Run: headless pygame with SDL's dummy video driver; simulated clock (each Clock.tick advances the game by its frame time, no real sleeping); random seed 0; keys injected as events and as key.get_pressed() state; no mouse input.
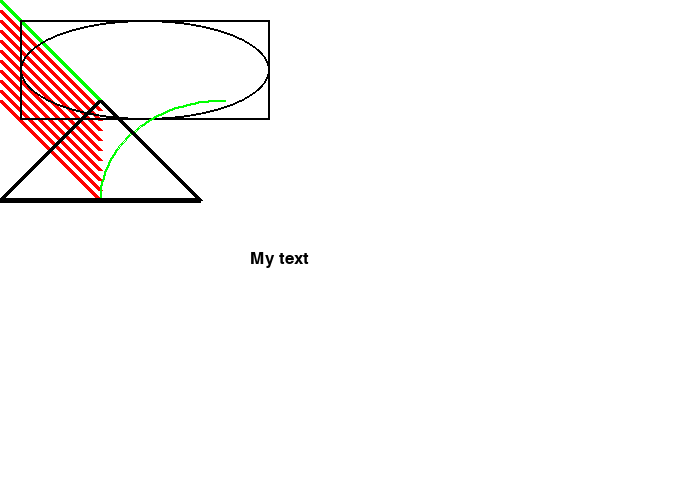
Frame 1 of 4 · flips 1–60 · no input
Frame 2 of 4 · flips 61–180 · tapped SPACE, RETURN · held RIGHT (→), D · screen unchanged from frame 1, image omitted
Frame 3 of 4 · flips 181–300 · held DOWN (↓), S · screen unchanged from frame 2, image omitted
Frame 4 of 4 · flips 301–420 · held LEFT (←), A, UP (↑), W · screen unchanged from frame 3, image omitted

The pygame program that drew these frames:

import pygame
pygame.init()

# define some colors
BLACK = (0, 0, 0)
WHITE = (255, 255, 255)
GREEN = (0, 255, 0)
RED = (255, 0, 0)
BLUE = (0, 0, 255)
# define pi (or just import it)
pi = 3.141592653

# opening a window and setting size
size = (700, 500)
screen = pygame.display.set_mode(size)

# set a window title
pygame.display.set_caption("Game of Badassdom")

# loop until user exits
done = False

# manages how fast screen updates
clock = pygame.time.Clock()

# main loop
while not done:
	# all event processing goes below this line
	for event in pygame.event.get(): # user did something
		if event.type == pygame.QUIT: # if user clicked close
			done = True
	# done with event processing

	# first clear the screen to white
	screen.fill(WHITE)

	# drawing a line from 0,0 to 100,100 with a width of 5 px
	pygame.draw.line(screen, GREEN, [0,0], [100, 100], 5)

	# drawing a series of lines
	for y_offset in range(0,100,10):
		pygame.draw.line(screen, RED, [0,10+y_offset], [100,110+y_offset], 5)

	# draw a rectangle
	pygame.draw.rect(screen,BLACK,[20,20,250,100],2)

	# draw an ellipse
	pygame.draw.ellipse(screen,BLACK,[20,20,250,100],2)

	# draw an arc as part of an ellipse
	pygame.draw.arc(screen,GREEN,[100,100,250,200], pi/2, pi, 2)

	# draw a polygon
	pygame.draw.polygon(screen,BLACK,[[100,100],[0,200],[200,200]],5)

	# drawing text
	# font - default, 25 pt
	font = pygame.font.Font(None, 25)
	# render the text. "True" means anti-aliased
	text = font.render("My text",True,BLACK)
	# this line renders text to screen
	screen.blit(text, [250,250])

	# update screen with what's been drawn
	pygame.display.flip()

	# limit fps
	clock.tick(60)

pygame.quit()
